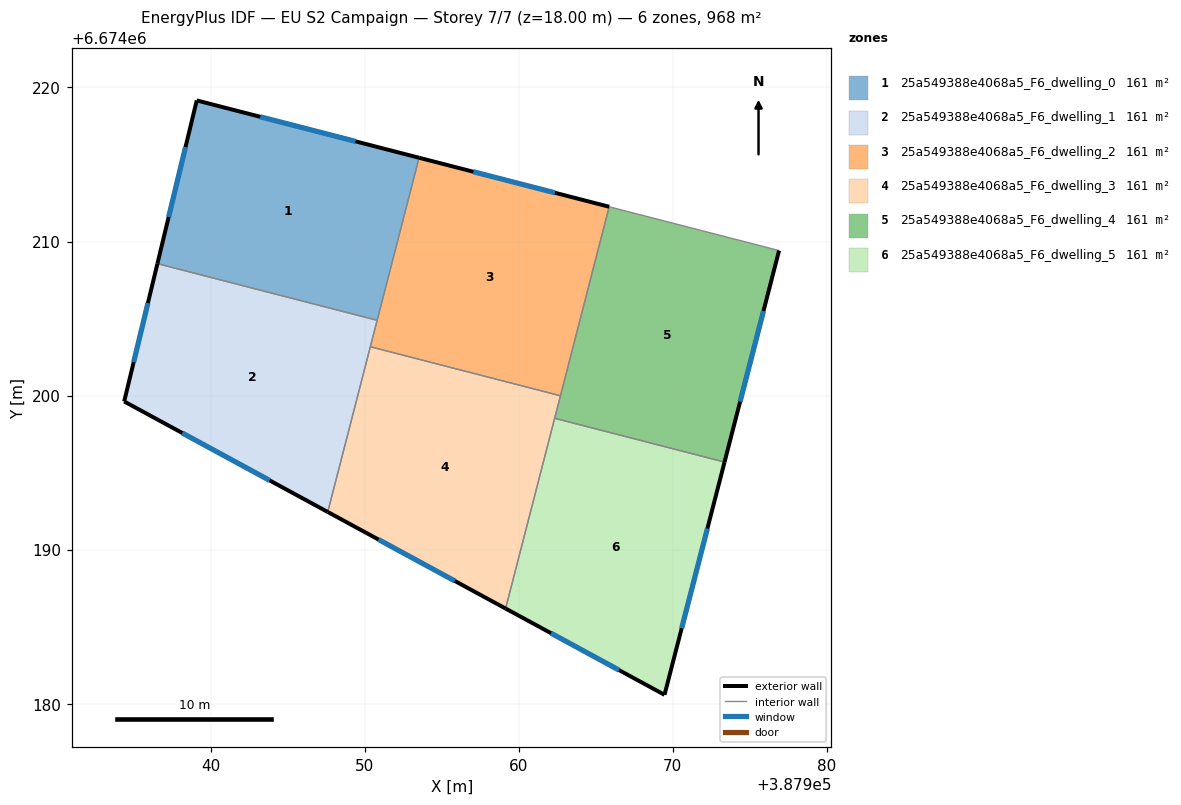
=== STOREY PLAN SPEC (per zone: floor XY polygon, exterior-wall plan segments, windows/doors) ===
zone 1: 25a549388e4068a5_F6_dwelling_0  (161.4 m²)
  floor: (387953.53, 6674215.44) (387950.81, 6674204.89) (387936.55, 6674208.56) (387939.10, 6674219.16)
  exterior wall: (387939.10, 6674219.16) – (387936.55, 6674208.56)  [10.9 m]
    window: (387938.37, 6674216.13) – (387937.28, 6674211.59)  [6.0 m²]
  exterior wall: (387953.53, 6674215.44) – (387939.10, 6674219.16)  [14.9 m]
    window: (387949.41, 6674216.50) – (387943.23, 6674218.09)  [8.2 m²]
  interior walls: 2
zone 2: 25a549388e4068a5_F6_dwelling_1  (161.4 m²)
  floor: (387950.81, 6674204.89) (387947.60, 6674192.45) (387934.40, 6674199.62) (387936.55, 6674208.56)
  exterior wall: (387936.55, 6674208.56) – (387934.40, 6674199.62)  [9.2 m]
    window: (387935.93, 6674206.01) – (387935.01, 6674202.18)  [5.1 m²]
  exterior wall: (387934.40, 6674199.62) – (387947.60, 6674192.45)  [15.0 m]
    window: (387938.17, 6674197.57) – (387943.83, 6674194.50)  [8.3 m²]
  interior walls: 3
zone 3: 25a549388e4068a5_F6_dwelling_2  (161.4 m²)
  floor: (387965.87, 6674212.26) (387962.71, 6674199.99) (387950.37, 6674203.17) (387953.53, 6674215.44)
  exterior wall: (387965.87, 6674212.26) – (387953.53, 6674215.44)  [12.7 m]
    window: (387962.34, 6674213.16) – (387957.06, 6674214.53)  [7.0 m²]
  interior walls: 4
zone 4: 25a549388e4068a5_F6_dwelling_3  (161.4 m²)
  floor: (387962.71, 6674199.99) (387959.15, 6674186.18) (387947.60, 6674192.45) (387950.37, 6674203.17)
  exterior wall: (387947.60, 6674192.45) – (387959.15, 6674186.18)  [13.1 m]
    window: (387950.90, 6674190.66) – (387955.85, 6674187.97)  [7.2 m²]
  interior walls: 4
zone 5: 25a549388e4068a5_F6_dwelling_4  (161.4 m²)
  floor: (387976.90, 6674209.41) (387973.36, 6674195.69) (387962.33, 6674198.53) (387965.87, 6674212.26)
  exterior wall: (387973.36, 6674195.69) – (387976.90, 6674209.41)  [14.2 m]
    window: (387974.37, 6674199.61) – (387975.88, 6674205.49)  [7.8 m²]
  interior walls: 4
zone 6: 25a549388e4068a5_F6_dwelling_5  (161.4 m²)
  floor: (387973.36, 6674195.69) (387969.46, 6674180.58) (387959.15, 6674186.18) (387962.33, 6674198.53)
  exterior wall: (387969.46, 6674180.58) – (387973.36, 6674195.69)  [15.6 m]
    window: (387970.57, 6674184.90) – (387972.24, 6674191.37)  [8.6 m²]
  exterior wall: (387959.15, 6674186.18) – (387969.46, 6674180.58)  [11.7 m]
    window: (387962.09, 6674184.58) – (387966.51, 6674182.18)  [6.5 m²]
  interior walls: 2

=== DERIVED (storey summary) ===
Building: EU S2 Campaign
Storey: 7 of 7  (floor level z = 18.00 m)
Storey gross floor area: 968.3 m²
Zones on this storey: 6
  - 25a549388e4068a5_F6_dwelling_0: floor 161.4 m²; exterior wall 25.8 m (77.4 m²); 2 window(s) 14.2 m²; WWR 18.4%
  - 25a549388e4068a5_F6_dwelling_1: floor 161.4 m²; exterior wall 24.2 m (72.7 m²); 2 window(s) 13.4 m²; WWR 18.4%
  - 25a549388e4068a5_F6_dwelling_2: floor 161.4 m²; exterior wall 12.7 m (38.2 m²); 1 window(s) 7.0 m²; WWR 18.4%
  - 25a549388e4068a5_F6_dwelling_3: floor 161.4 m²; exterior wall 13.1 m (39.4 m²); 1 window(s) 7.2 m²; WWR 18.4%
  - 25a549388e4068a5_F6_dwelling_4: floor 161.4 m²; exterior wall 14.2 m (42.5 m²); 1 window(s) 7.8 m²; WWR 18.4%
  - 25a549388e4068a5_F6_dwelling_5: floor 161.4 m²; exterior wall 27.3 m (82.0 m²); 2 window(s) 15.1 m²; WWR 18.4%
Zone adjacency (shared interzone walls):
  - 25a549388e4068a5_F6_dwelling_0 ↔ 25a549388e4068a5_F6_dwelling_1
  - 25a549388e4068a5_F6_dwelling_0 ↔ 25a549388e4068a5_F6_dwelling_2
  - 25a549388e4068a5_F6_dwelling_1 ↔ 25a549388e4068a5_F6_dwelling_2
  - 25a549388e4068a5_F6_dwelling_1 ↔ 25a549388e4068a5_F6_dwelling_3
  - 25a549388e4068a5_F6_dwelling_2 ↔ 25a549388e4068a5_F6_dwelling_3
  - 25a549388e4068a5_F6_dwelling_2 ↔ 25a549388e4068a5_F6_dwelling_4
  - 25a549388e4068a5_F6_dwelling_3 ↔ 25a549388e4068a5_F6_dwelling_4
  - 25a549388e4068a5_F6_dwelling_3 ↔ 25a549388e4068a5_F6_dwelling_5
  - 25a549388e4068a5_F6_dwelling_4 ↔ 25a549388e4068a5_F6_dwelling_5